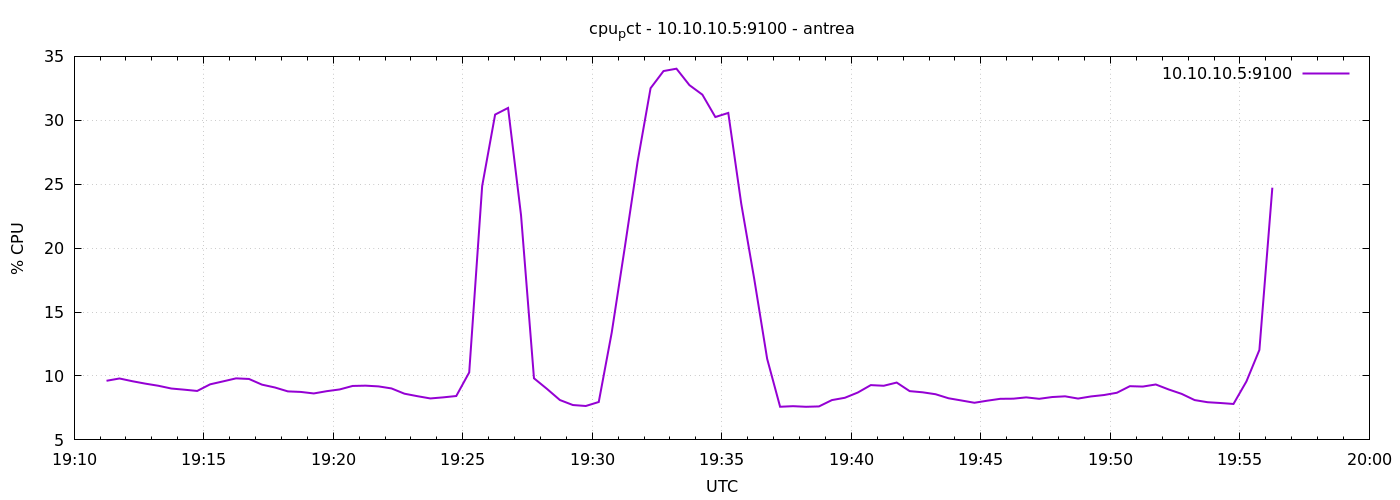

The file beside this chart, header and first rows:
1777317075	9.623809523819515
1777317105	9.805
1777317135	9.589
1777317165	9.4
1777317195	9.235
1777317225	9.019
1777317255	8.929
1777317285	8.829
1777317315	9.348
1777317345	9.578
1777317375	9.814
1777317405	9.767
1777317435	9.323
1777317465	9.1
1777317495	8.795
1777317525	8.752
1777317555	8.633
1777317585	8.811
1777317615	8.948
1777317645	9.22
1777317675	9.243
1777317705	9.186
1777317735	9.026
1777317765	8.614
1777317795	8.42
1777317825	8.243
1777317855	8.329
1777317885	8.433
1777317915	10.28
1777317945	24.86
1777317975	30.45
1777318005	30.97
1777318035	22.58
1777318065	9.819
1777318095	8.992
1777318125	8.119
1777318155	7.729
1777318185	7.652
1777318215	7.965
1777318245	13.39
1777318275	19.99
1777318305	26.77
1777318335	32.51
1777318365	33.85
1777318395	34.04
1777318425	32.75
1777318455	32
1777318485	30.26
1777318515	30.58
1777318545	23.48
1777318575	17.61
1777318605	11.34
1777318635	7.592
1777318665	7.638
1777318695	7.59
1777318725	7.619
1777318755	8.114
1777318785	8.295
1777318815	8.707
1777318845	9.286
1777318875	9.235
... 30 more rows
